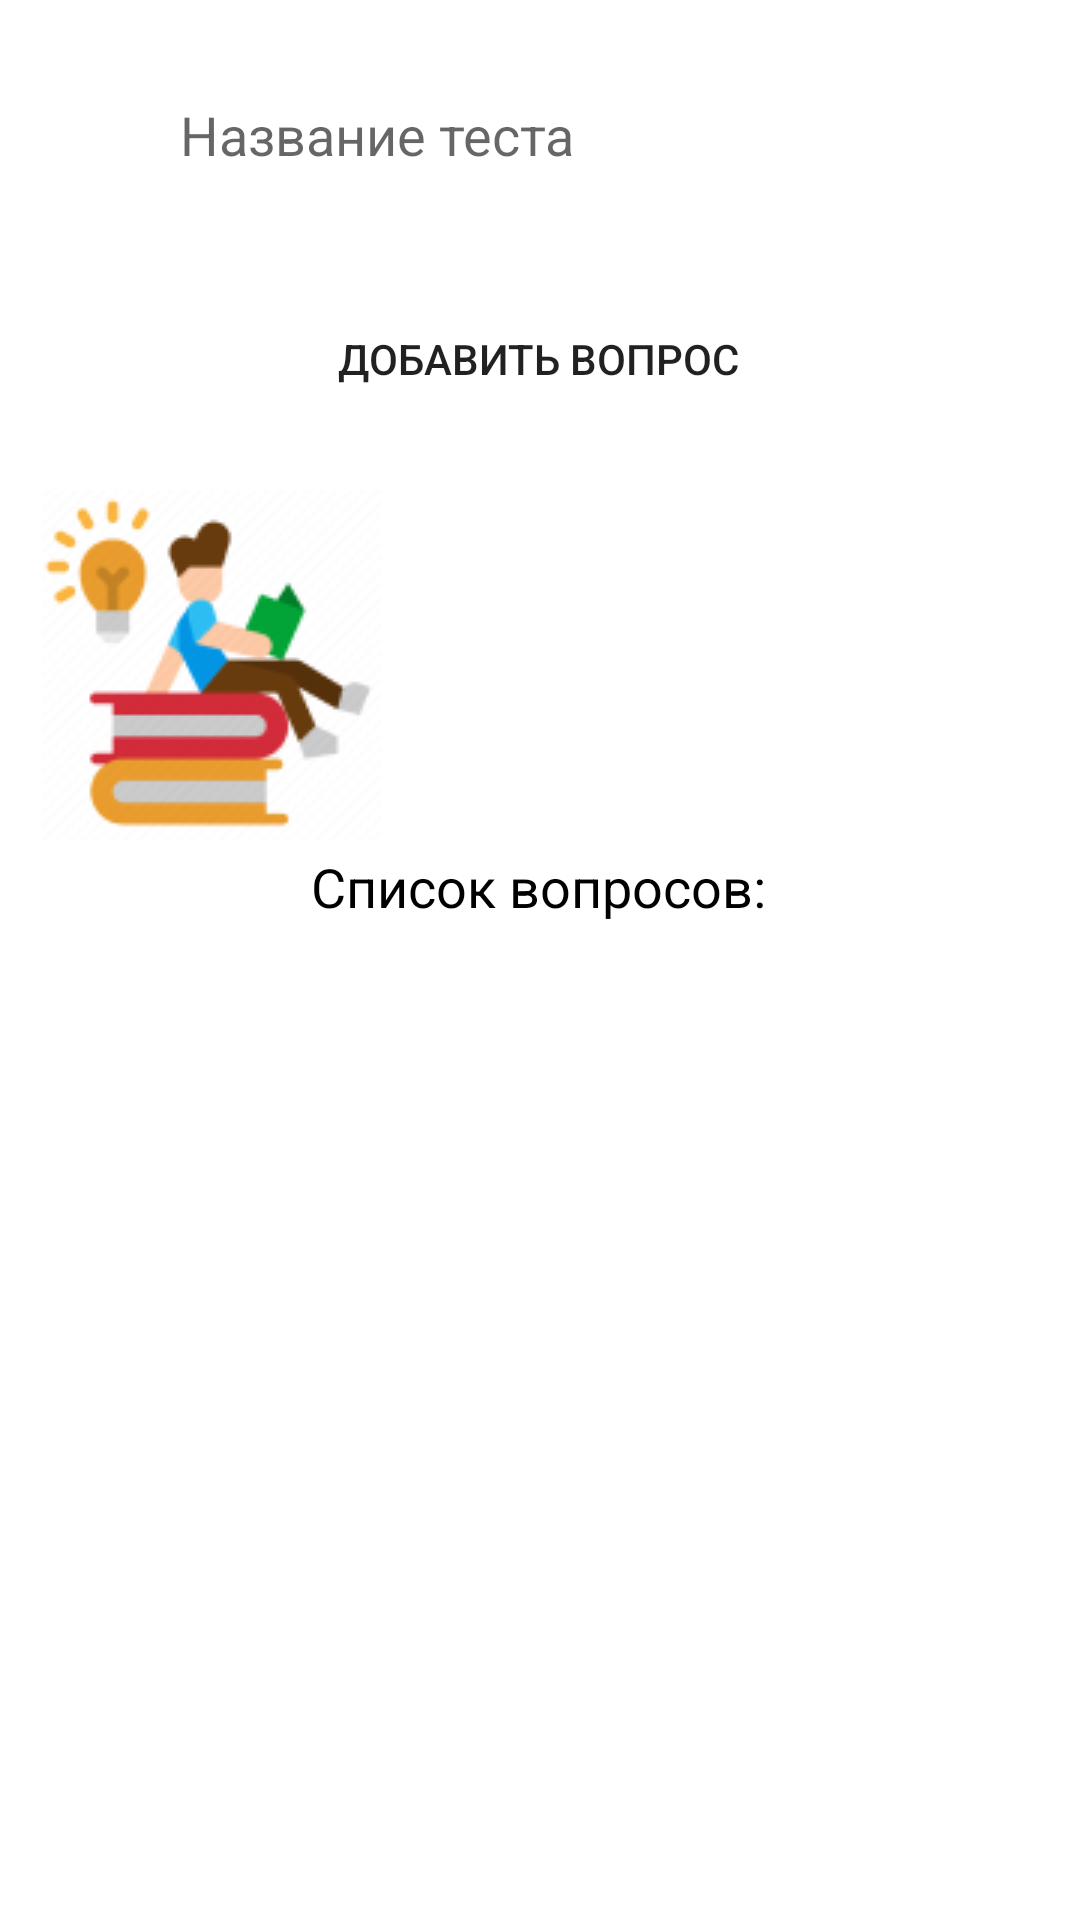

Write the Android layout XML for this screen, with the resource values it uses.
<!-- AndroidManifest.xml: application theme Theme.AddTestFastCode -->
<!-- res/layout/fragment_add_test.xml -->
<?xml version="1.0" encoding="utf-8"?>
<androidx.constraintlayout.widget.ConstraintLayout xmlns:android="http://schemas.android.com/apk/res/android"
    xmlns:app="http://schemas.android.com/apk/res-auto"
    xmlns:tools="http://schemas.android.com/tools"
    android:layout_width="match_parent"
    android:layout_height="match_parent"
    android:orientation="vertical">

    <EditText
        android:id="@+id/editTextTextPersonName"
        android:layout_width="match_parent"
        android:layout_height="50dp"
        android:layout_marginStart="50dp"
        android:layout_marginTop="20dp"
        android:layout_marginEnd="50dp"
        android:autofillHints=""
        android:background="@drawable/style_edit_text"
        android:ems="10"
        android:hint="@string/NameTest"
        android:inputType="textPersonName"
        android:padding="10dp"
        app:layout_constraintEnd_toEndOf="parent"
        app:layout_constraintHorizontal_bias="1.0"
        app:layout_constraintStart_toStartOf="parent"
        app:layout_constraintTop_toTopOf="parent" />

    <androidx.appcompat.widget.AppCompatButton
        android:id="@+id/button"
        android:layout_width="wrap_content"
        android:layout_height="wrap_content"
        android:layout_marginTop="25dp"
        android:background="@drawable/style_edit_text"
        android:padding="15dp"
        android:text="@string/AddQuestionBtn"
        app:layout_constraintEnd_toEndOf="parent"
        app:layout_constraintHorizontal_bias="0.497"
        app:layout_constraintStart_toStartOf="parent"
        app:layout_constraintTop_toBottomOf="@+id/editTextTextPersonName" />

    <TextView
        android:id="@+id/textView"
        android:layout_width="wrap_content"
        android:layout_height="wrap_content"
        android:text="Список вопросов:"
        android:textColor="@color/black"
        android:textSize="18sp"
        app:layout_constraintBottom_toTopOf="@+id/recyclerViewQuestions"
        app:layout_constraintEnd_toEndOf="parent"
        app:layout_constraintHorizontal_bias="0.498"
        app:layout_constraintStart_toStartOf="parent"
        app:layout_constraintTop_toTopOf="parent"
        app:layout_constraintVertical_bias="0.927" />

    <androidx.recyclerview.widget.RecyclerView
        android:id="@+id/recyclerViewQuestions"
        android:layout_width="match_parent"
        android:layout_height="310dp"
        android:layout_marginStart="10dp"
        app:layoutManager="androidx.recyclerview.widget.LinearLayoutManager"
        app:layout_constraintBottom_toBottomOf="parent"
        app:layout_constraintEnd_toEndOf="parent"
        app:layout_constraintStart_toStartOf="parent"
        tools:listitem="@layout/item" />

    <ImageView
        android:layout_width="wrap_content"
        android:layout_height="wrap_content"
        android:layout_marginTop="16dp"
        android:contentDescription="@string/desc"
        app:layout_constraintBottom_toTopOf="@+id/textView"
        app:layout_constraintEnd_toEndOf="parent"
        app:layout_constraintHorizontal_bias="0.057"
        app:layout_constraintStart_toStartOf="parent"
        app:layout_constraintTop_toBottomOf="@+id/button"
        app:srcCompat="@drawable/student_image" />

</androidx.constraintlayout.widget.ConstraintLayout>
<!-- res/layout/item.xml (included above) -->
<?xml version="1.0" encoding="utf-8"?>
<androidx.cardview.widget.CardView xmlns:android="http://schemas.android.com/apk/res/android"
    xmlns:app="http://schemas.android.com/apk/res-auto"
    android:layout_width="match_parent"
    android:layout_height="60dp"
    android:layout_margin="15dp"
    app:cardCornerRadius="4dp"
    app:cardElevation="6dp">

    <LinearLayout
        android:layout_width="match_parent"
        android:layout_height="match_parent"
        android:background="#F4E6E6"
        android:orientation="vertical">

        <TextView
            android:id="@+id/textViewQuestion"
            android:layout_width="match_parent"
            android:layout_height="wrap_content"
            android:layout_marginStart="20dp"
            android:layout_marginTop="16dp"
            android:layout_marginEnd="65dp"
            android:layout_marginBottom="2dp"
            android:maxLines="2"
            android:ellipsize="end"
            android:gravity="center_vertical"
            android:text="TextView"
            android:textSize="18sp" />
    </LinearLayout>

    <LinearLayout
        android:id="@+id/delete"
        android:layout_width="wrap_content"
        android:layout_height="wrap_content"
        android:layout_gravity="end|center_vertical"
        android:orientation="horizontal">

        <ImageView
            android:layout_width="40dp"
            android:layout_height="40dp"
            android:layout_marginEnd="20dp"
            app:srcCompat="@drawable/delete"
            android:contentDescription="@string/desc"
            />

    </LinearLayout>
</androidx.cardview.widget.CardView>
<!-- resources referenced by this layout -->
<resources>
  <color name="black">#FF000000</color>
  <!-- drawable delete: png bitmap (drawable, 698 bytes) -->
  <!-- drawable student_image: png bitmap (drawable, 10817 bytes) -->
  <string name="AddQuestionBtn">Добавить вопрос</string>
  <string name="NameTest">Название теста</string>
  <string name="desc">Картинка</string>
  <style name="Theme.AddTestFastCode" parent="Theme.MaterialComponents.DayNight.NoActionBar">
          
          <item name="colorPrimary">@color/purple_500</item>
          <item name="colorPrimaryVariant">@color/purple_700</item>
          <item name="colorOnPrimary">@color/white</item>
          
          <item name="colorSecondary">@color/teal_200</item>
          <item name="colorSecondaryVariant">@color/teal_700</item>
          <item name="colorOnSecondary">#000000</item>
          
          <item name="android:statusBarColor">?attr/colorPrimaryVariant</item>
          
      </style>
  <color name="purple_500">#DFCECE</color>
  <color name="purple_700">#D5C4C4</color>
  <color name="white">#FFFFFFFF</color>
  <color name="teal_200">#FF03DAC5</color>
  <color name="teal_700">#FF018786</color>
</resources>
